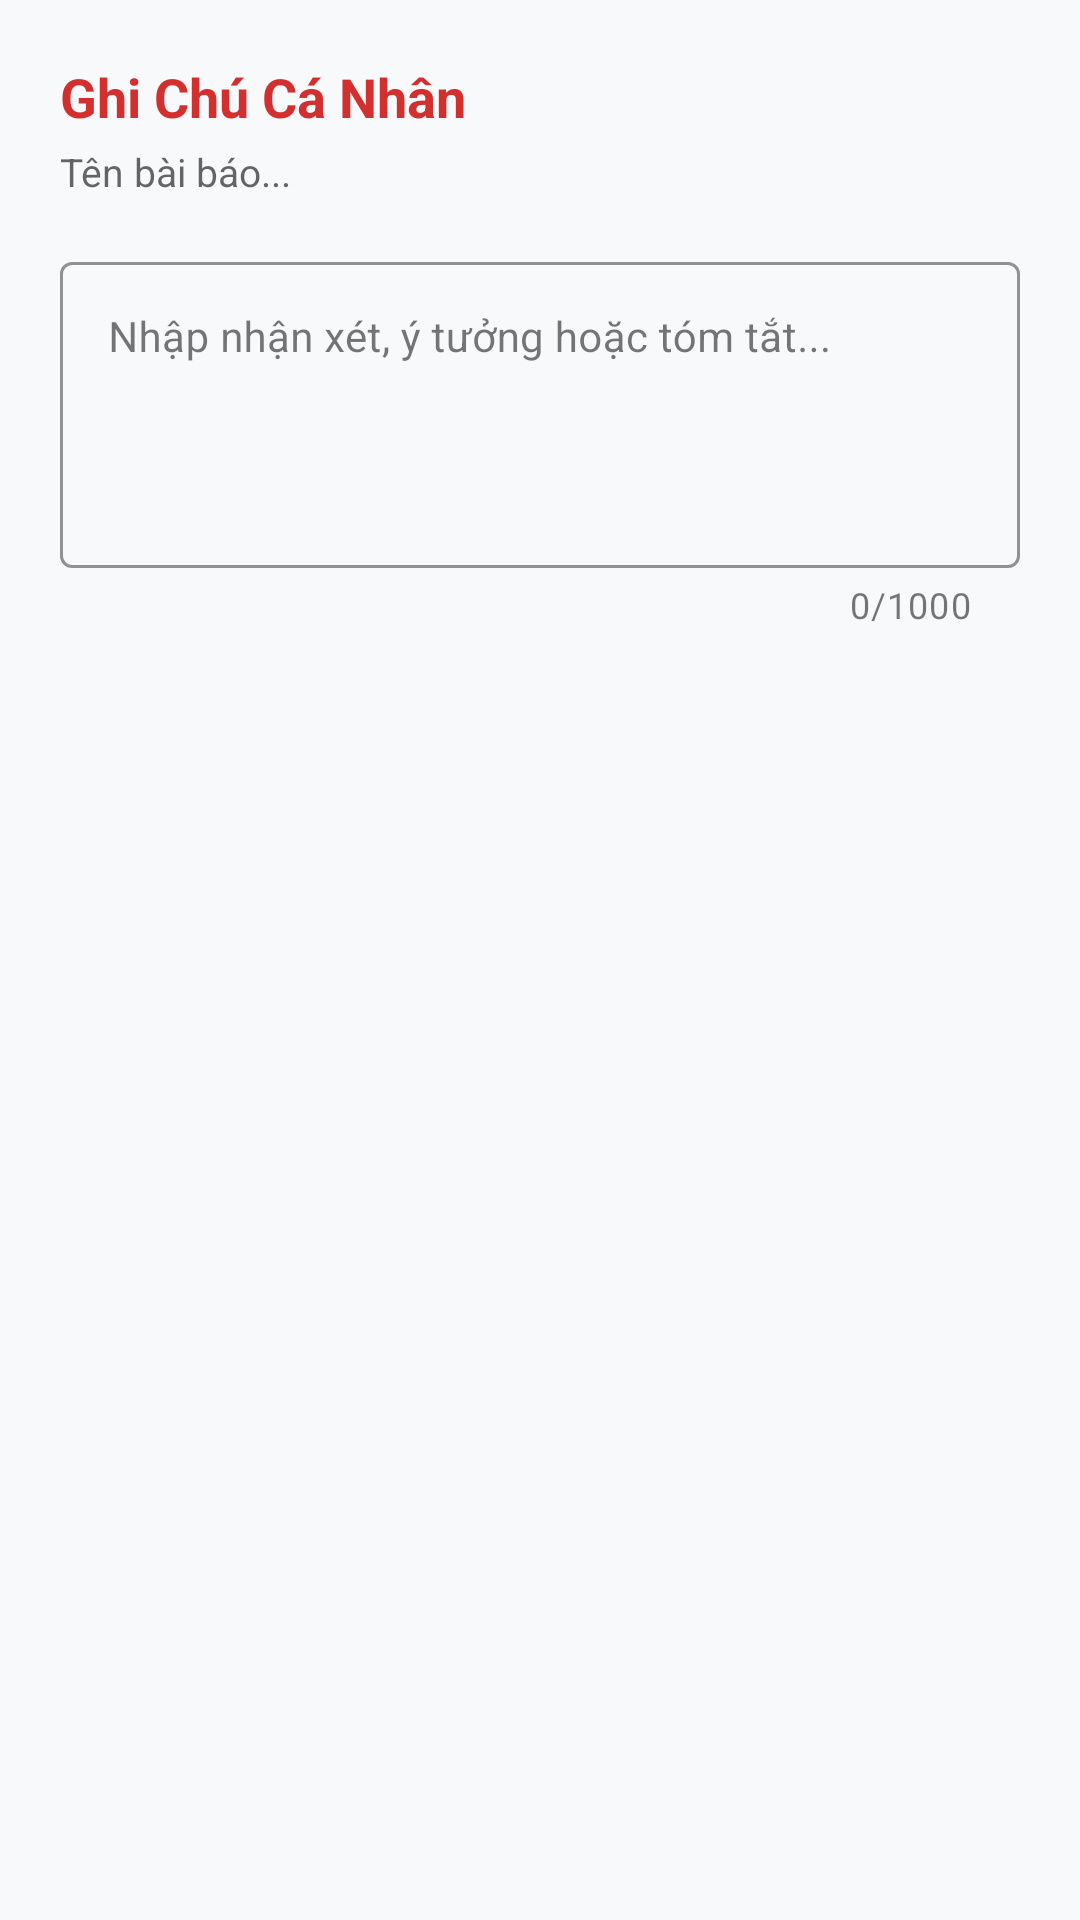

Write the Android layout XML for this screen, with the resource values it uses.
<!-- AndroidManifest.xml: application theme Theme.ArxivClient -->
<!-- res/layout/dialog_edit_note.xml -->
<?xml version="1.0" encoding="utf-8"?>
<LinearLayout xmlns:android="http://schemas.android.com/apk/res/android"
    xmlns:app="http://schemas.android.com/apk/res-auto"
    android:layout_width="match_parent"
    android:layout_height="wrap_content"
    android:orientation="vertical"
    android:padding="20dp">

    <TextView
        android:id="@+id/tv_dialog_note_title"
        android:layout_width="match_parent"
        android:layout_height="wrap_content"
        android:text="Ghi Chú Cá Nhân"
        android:textColor="@color/primary"
        android:textSize="18sp"
        android:textStyle="bold" />

    <TextView
        android:id="@+id/tv_dialog_paper_name"
        android:layout_width="match_parent"
        android:layout_height="wrap_content"
        android:layout_marginTop="4dp"
        android:ellipsize="end"
        android:maxLines="2"
        android:text="Tên bài báo..."
        android:textColor="?android:attr/textColorSecondary"
        android:textSize="13sp" />

    <com.google.android.material.textfield.TextInputLayout
        android:id="@+id/til_paper_note"
        style="@style/Widget.MaterialComponents.TextInputLayout.OutlinedBox"
        android:layout_width="match_parent"
        android:layout_height="wrap_content"
        android:layout_marginTop="16dp"
        android:hint="Nhập nhận xét, ý tưởng hoặc tóm tắt..."
        app:boxStrokeColor="@color/primary"
        app:counterEnabled="true"
        app:counterMaxLength="1000"
        app:hintTextColor="@color/primary">

        <com.google.android.material.textfield.TextInputEditText
            android:id="@+id/et_paper_note"
            android:layout_width="match_parent"
            android:layout_height="wrap_content"
            android:gravity="top|start"
            android:inputType="textMultiLine|textCapSentences"
            android:lines="4"
            android:maxLines="8"
            android:scrollbars="vertical"
            android:textSize="14sp" />

    </com.google.android.material.textfield.TextInputLayout>

</LinearLayout>
<!-- resources referenced by this layout -->
<resources>
  <color name="primary">#D32F2F</color>
  <style name="Theme.ArxivClient" parent="Theme.MaterialComponents.DayNight.NoActionBar">
          
          <item name="colorPrimary">@color/primary</item>
          <item name="colorPrimaryVariant">@color/primary_variant</item>
          <item name="colorOnPrimary">#FFFFFF</item>
          
          <item name="colorSecondary">@color/secondary</item>
          <item name="colorSecondaryVariant">@color/secondary_variant</item>
          <item name="colorOnSecondary">#FFFFFF</item>
          
          <item name="android:statusBarColor">@color/surface_light</item>
          <item name="android:windowLightStatusBar">true</item>
          
          <item name="android:colorBackground">@color/background_light</item>
          <item name="colorSurface">@color/surface_light</item>
          <item name="colorOnSurface">@color/text_primary_light</item>
      </style>
  <color name="primary_variant">#B71C1C</color>
  <color name="secondary">#1565C0</color>
  <color name="secondary_variant">#0D47A1</color>
  <color name="surface_light">#FFFFFF</color>
  <color name="background_light">#F8F9FA</color>
  <color name="text_primary_light">#1A1A1A</color>
</resources>
